Run: headless pygame with SDL's dummy video driver; simulated clock (each Clock.tick advances the game by its frame time, no real sleeping); random seed 0; keys injected as events and as key.get_pressed() state; mouse plan: one left click at the window centre at the start of phase 2, then a move to the lower-right quarter at the start of phase 3.
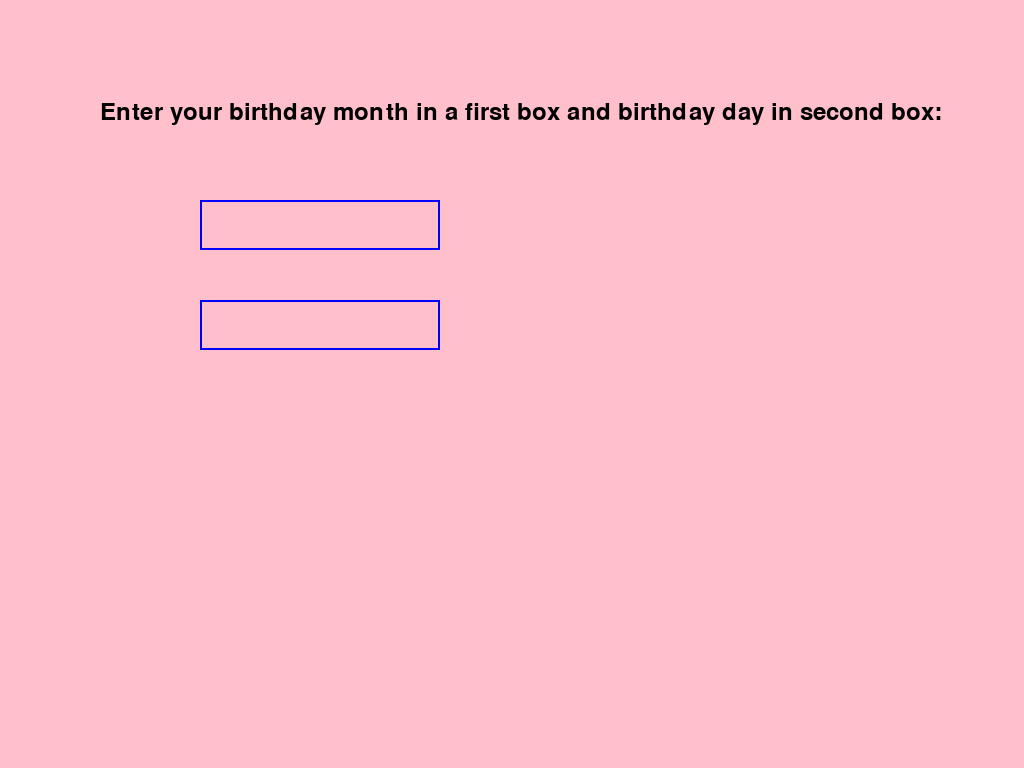
Frame 1 of 4 · flips 1–60 · no input
Frame 2 of 4 · flips 61–180 · clicked the window centre · tapped SPACE, RETURN · held RIGHT (→), D · screen unchanged from frame 1, image omitted
Frame 3 of 4 · flips 181–300 · moved the mouse to the lower-right quarter · held DOWN (↓), S · screen unchanged from frame 2, image omitted
Frame 4 of 4 · flips 301–420 · held LEFT (←), A, UP (↑), W · screen unchanged from frame 3, image omitted

The pygame program that drew these frames:

import pygame
import sys

class Data:
      
        # credit: YouTube tutorial: Python/Pygame tutorial: Getting text input by Clear Code
        # steps for creating text input:
        # 1 . create a text font, 2. render text with the font 3, display rendered text

        #set up
        pygame.init()
        clock = pygame.time.Clock()
        screen = pygame.display.set_mode()
        screen.fill("pink")
        font = pygame.font.Font(None, 35)
        text = font.render(
                        "Enter your birthday month in a first box and birthday day in second box:", True, "black"
                    )
        screen.blit(text, (100, 100))
        pygame.display.flip()
        pygame.time.wait(1000)
        base_font = pygame.font.Font(None,42)
        user_text = ""
        user_day = ""

        # Creating a rectangle for input
        input_rect = pygame.Rect(200, 200, 240,50)
        input_rect2 = pygame.Rect(200, 300,240,50)
        #color = pygame.Color("yellow")
        # creating variables that will be used for selecting and disselecting the rectangle
        color_active = pygame.Color("yellow")
        color_passive = pygame.Color("blue")
        color = color_passive

        active = False
    
        while True:
            for event in pygame.event.get():
                if event.type == pygame.QUIT:
                    pygame.quit()
                    sys.exit()
                
                # checking if user's mouse is inside the box/rectangle    
                if event.type == pygame.MOUSEBUTTONDOWN:
                    if input_rect.collidepoint(event.pos):
                        active = True
                    else:
                        active = False
                
                # getting input from the user, BACKSPACE IS NOT WORKING!    
                if event.type == pygame.KEYDOWN:
                    if active == True:
                        if event.key == pygame.K_BACKSPACE:
                            user_text = user_text[:-1]
                        else:
                            user_text += event.unicode
                            print(user_text)
                            
                if event.type == pygame.MOUSEBUTTONDOWN:
                    if input_rect2.collidepoint(event.pos):
                        active = True
                    else:
                        active = False
                            
                if event.type == pygame.KEYDOWN:
                    if active == True:
                            #return user_text
                        if event.key == pygame.K_BACKSPACE:
                                user_day = user_day[:-1]
                        else:
                                user_day += event.unicode
                                print(user_day)
            if active:
                color = color_active
            else:
                color = color_passive
            
            pygame.draw.rect(screen,color,input_rect,2)
            pygame.draw.rect(screen,color,input_rect2,2)
            
            
            # rendering text on its own surface   
            text_surface = base_font.render(user_text,True,(255,255,255))
            screen.blit(text_surface,(input_rect.x + 5, input_rect.y + 5))
            day_surface = base_font.render(user_day,True,(255,255,255))
            screen.blit(day_surface,(input_rect2.x + 5, input_rect2.y + 5))
                
            pygame.display.flip()
            clock.tick(60)        
        
